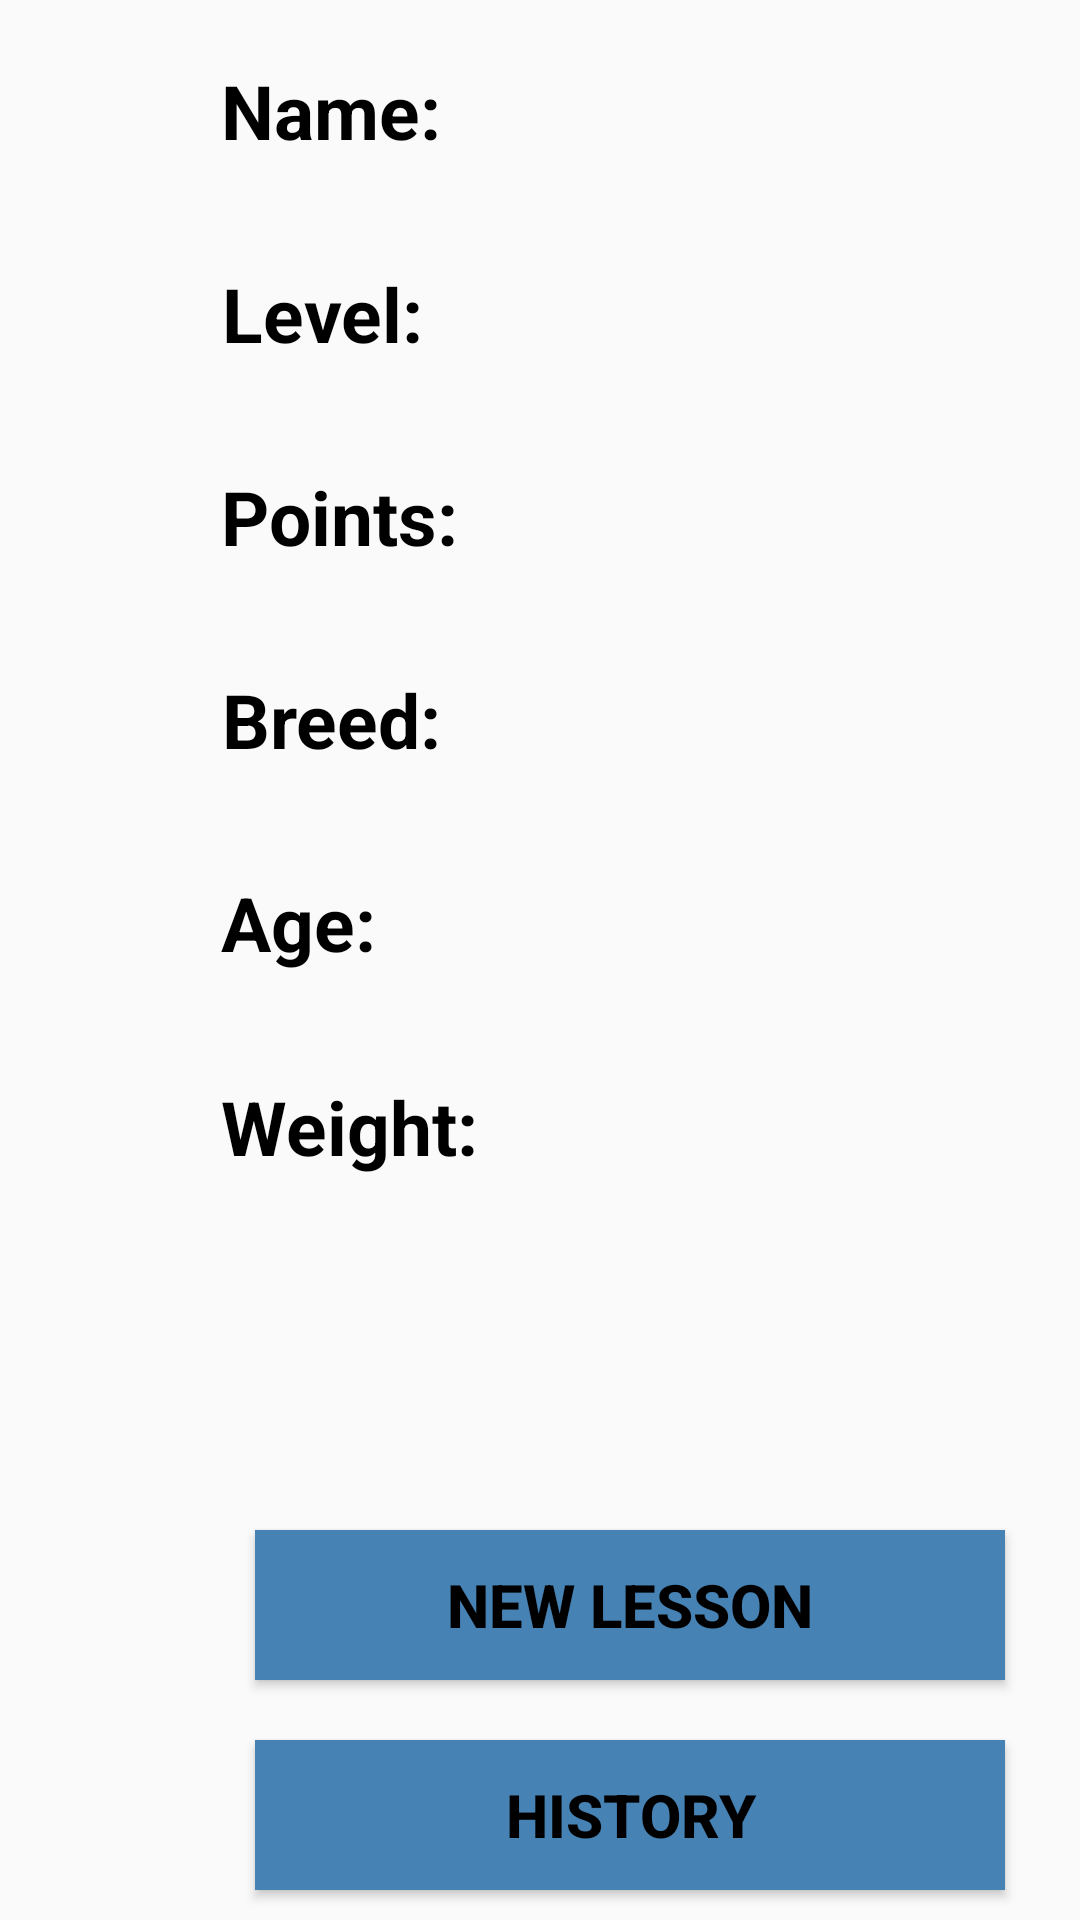

Produce the Android XML layout that renders to this screen, including the resource entries it uses.
<!-- AndroidManifest.xml: application theme AppTheme -->
<!-- res/layout/content_nav_dog_profile.xml -->
<?xml version="1.0" encoding="utf-8"?>
<android.support.constraint.ConstraintLayout xmlns:android="http://schemas.android.com/apk/res/android"
    xmlns:app="http://schemas.android.com/apk/res-auto"
    xmlns:tools="http://schemas.android.com/tools"
    android:layout_width="match_parent"
    android:layout_height="match_parent"
    app:layout_behavior="@string/appbar_scrolling_view_behavior"
    tools:context=".dog_related_activities.NavDogProfile"
    tools:showIn="@layout/app_bar_nav_dog_profile">
    <LinearLayout xmlns:android="http://schemas.android.com/apk/res/android"
        xmlns:app="http://schemas.android.com/apk/res-auto"
        xmlns:tools="http://schemas.android.com/tools"
        android:layout_width="match_parent"
        android:layout_height="match_parent"
        android:id="@+id/linearLayout"
        android:orientation="vertical"
        android:weightSum="3"
        tools:context="edu.western.cs.gofetch.account_related_activities.MainActivity">
        
        <LinearLayout
            android:layout_width="match_parent"
            android:layout_weight="2"
            android:weightSum="2"
            android:layout_height="0dp"
            android:gravity="center">
            
            <LinearLayout
                android:layout_width="wrap_content"
                android:layout_weight="1"
                android:weightSum="6"
                android:layout_height="match_parent"
                android:orientation="vertical"
                android:padding="10dp">

                <LinearLayout
                    android:layout_width="match_parent"
                    android:layout_weight="1"
                    android:layout_height="wrap_content"
                    android:orientation="horizontal"
                    >

                    <TextView
                        android:layout_width="wrap_content"
                        android:padding="5dp"
                        android:text="Name:"
                        android:id="@+id/profile_name"
                        android:textAlignment="center"
                        android:textColor="@color/Black"
                        android:textStyle="bold"
                        android:textSize="25sp"
                        android:layout_marginTop="5dp"
                        android:layout_height="wrap_content" />

                    <TextView
                        android:layout_width="fill_parent"
                        android:id="@+id/profile_name_data"
                        android:padding="5dp"
                        android:gravity="right"
                        android:textColor="@color/Black"
                        android:textStyle="bold"
                        android:textSize="20sp"
                        android:layout_marginTop="5dp"
                        android:layout_height="wrap_content" />
                </LinearLayout>

                <LinearLayout
                    android:layout_width="match_parent"
                    android:layout_weight="1"
                    android:layout_height="wrap_content"
                    android:orientation="horizontal">

                    <TextView
                        android:layout_width="wrap_content"
                        android:text="Level:"
                        android:padding="5dp"
                        android:id="@+id/profile_level"
                        android:textAlignment="center"
                        android:textColor="@color/Black"
                        android:textStyle="bold"
                        android:textSize="25sp"
                        android:layout_marginTop="5dp"
                        android:layout_height="wrap_content" />

                    <TextView
                        android:layout_width="fill_parent"
                        android:id="@+id/profile_level_data"
                        android:padding="5dp"
                        android:gravity="right"
                        android:textColor="@color/Black"
                        android:textStyle="bold"
                        android:textSize="20sp"
                        android:layout_marginTop="5dp"
                        android:layout_height="wrap_content" />
                </LinearLayout>

                <LinearLayout
                    android:layout_width="match_parent"
                    android:layout_weight="1"
                    android:layout_height="wrap_content"
                    android:orientation="horizontal">

                    <TextView
                        android:layout_width="wrap_content"
                        android:text="Points:"
                        android:padding="5dp"
                        android:id="@+id/profile_points"
                        android:textAlignment="center"
                        android:textColor="@color/Black"
                        android:textStyle="bold"
                        android:textSize="25sp"
                        android:layout_marginTop="5dp"
                        android:layout_height="wrap_content" />

                    <TextView
                        android:layout_width="fill_parent"
                        android:id="@+id/profile_points_data"
                        android:padding="5dp"
                        android:gravity="right"
                        android:textColor="@color/Black"
                        android:textStyle="bold"
                        android:textSize="20sp"
                        android:layout_marginTop="5dp"
                        android:layout_height="wrap_content" />
                </LinearLayout>

                <LinearLayout
                    android:layout_width="match_parent"
                    android:layout_weight="1"
                    android:layout_height="wrap_content"
                    android:orientation="horizontal">

                    <TextView
                        android:layout_width="wrap_content"
                        android:text="Breed:"
                        android:padding="5dp"
                        android:id="@+id/profile_breed"
                        android:textAlignment="center"
                        android:textColor="@color/Black"
                        android:textStyle="bold"
                        android:textSize="25sp"
                        android:layout_marginTop="5dp"
                        android:layout_height="wrap_content" />

                    <TextView
                        android:layout_width="fill_parent"
                        android:id="@+id/profile_breed_data"
                        android:padding="5dp"
                        android:gravity="right"
                        android:textColor="@color/Black"
                        android:textStyle="bold"
                        android:textSize="20sp"
                        android:layout_marginTop="5dp"
                        android:layout_height="wrap_content" />
                </LinearLayout>

                <LinearLayout
                    android:layout_width="match_parent"
                    android:layout_weight="1"
                    android:layout_height="wrap_content"
                    android:orientation="horizontal">

                    <TextView
                        android:layout_width="wrap_content"
                        android:text="Age:"
                        android:padding="5dp"
                        android:id="@+id/profile_age"
                        android:textAlignment="center"
                        android:textColor="@color/Black"
                        android:textStyle="bold"
                        android:textSize="25sp"
                        android:layout_marginTop="5dp"
                        android:layout_height="wrap_content" />

                    <TextView
                        android:layout_width="fill_parent"
                        android:id="@+id/profile_age_data"
                        android:padding="5dp"
                        android:gravity="right"
                        android:textColor="@color/Black"
                        android:textStyle="bold"
                        android:textSize="20sp"
                        android:layout_marginTop="5dp"
                        android:layout_height="wrap_content" />
                </LinearLayout>

                <LinearLayout
                    android:layout_width="match_parent"
                    android:layout_weight="1"
                    android:layout_height="wrap_content"
                    android:orientation="horizontal">

                    <TextView
                        android:layout_width="wrap_content"
                        android:text="Weight:"
                        android:padding="5dp"
                        android:id="@+id/profile_weight"
                        android:textAlignment="center"
                        android:textColor="@color/Black"
                        android:textStyle="bold"
                        android:textSize="25sp"
                        android:layout_marginTop="5dp"
                        android:layout_height="wrap_content" />

                    <TextView
                        android:layout_width="fill_parent"
                        android:id="@+id/profile_weight_data"
                        android:padding="5dp"
                        android:gravity="right"
                        android:textColor="@color/Black"
                        android:textStyle="bold"
                        android:textSize="20sp"
                        android:layout_marginTop="5dp"
                        android:layout_height="wrap_content" />
                </LinearLayout>
            </LinearLayout>
        </LinearLayout>
        
        <LinearLayout
            android:layout_width="match_parent"
            android:layout_weight="1"
            android:layout_height="0dp"
            android:orientation="vertical"
            android:gravity="bottom">
            <Button
                android:layout_width="250dp"
                android:id="@+id/peofile_new_lesson_button"
                android:textSize="20sp"
                android:textStyle="bold"
                android:textColor="@color/Black"
                android:textAlignment="center"
                android:text="New Lesson"
                android:layout_gravity="bottom"
                android:layout_marginLeft="85dp"
                android:layout_marginVertical="10dp"
                android:layout_height="50dp"
                android:background="@color/SteelBlue" />
            <Button
                android:layout_width="250dp"
                android:id="@+id/profile_go_to_history_button"
                android:textSize="20sp"
                android:textStyle="bold"
                android:textColor="@color/Black"
                android:textAlignment="center"
                android:text="History"
                android:layout_gravity="bottom"
                android:layout_marginLeft="85dp"
                android:layout_marginVertical="10dp"
                android:layout_height="50dp"
                android:background="@color/SteelBlue"/>

        </LinearLayout>


    </LinearLayout>

</android.support.constraint.ConstraintLayout>
<!-- res/layout/app_bar_nav_dog_profile.xml (included above) -->
<?xml version="1.0" encoding="utf-8"?>
<android.support.design.widget.CoordinatorLayout xmlns:android="http://schemas.android.com/apk/res/android"
    xmlns:app="http://schemas.android.com/apk/res-auto"
    xmlns:tools="http://schemas.android.com/tools"
    android:layout_width="match_parent"
    android:layout_height="match_parent"
    tools:context=".dog_related_activities.NavDogProfile">

    <android.support.design.widget.AppBarLayout
        android:layout_width="match_parent"
        android:layout_height="wrap_content"
        android:theme="@style/AppTheme.AppBarOverlay">

        <android.support.v7.widget.Toolbar
            android:id="@+id/toolbar"
            android:layout_width="match_parent"
            android:layout_height="?attr/actionBarSize"
            android:background="?attr/colorPrimary"
            app:popupTheme="@style/AppTheme.PopupOverlay" />

    </android.support.design.widget.AppBarLayout>

    <include layout="@layout/content_nav_dog_profile" />



</android.support.design.widget.CoordinatorLayout>
<!-- resources referenced by this layout -->
<resources>
  <color name="Black">#000000</color>
  <color name="SteelBlue">#4682B4</color>
  <style name="AppTheme.AppBarOverlay" parent="ThemeOverlay.AppCompat.Dark.ActionBar" />
  <style name="AppTheme.PopupOverlay" parent="ThemeOverlay.AppCompat.Light" />
  <style name="AppTheme" parent="Theme.AppCompat.Light.NoActionBar">
          
          <item name="colorPrimary">@color/colorPrimary</item>
          <item name="colorPrimaryDark">@color/colorPrimaryDark</item>
          <item name="colorAccent">@color/colorAccent</item>
      </style>
  <color name="colorPrimary">#3F51B5</color>
  <color name="colorPrimaryDark">#303F9F</color>
  <color name="colorAccent">#FF4081</color>
</resources>
